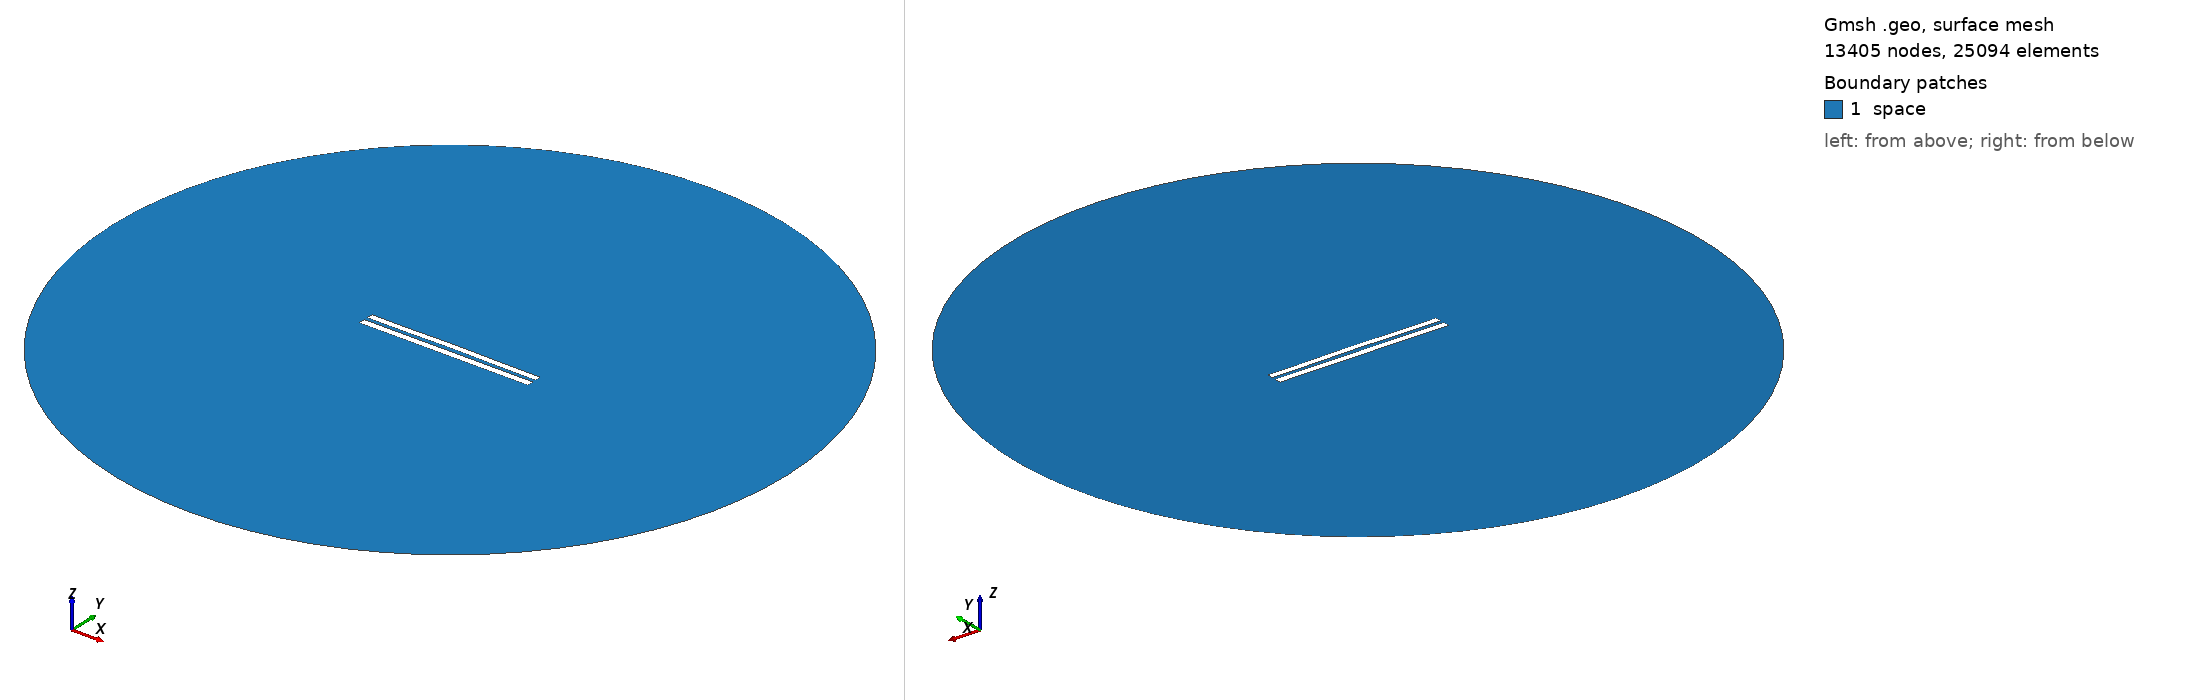

Gmsh geometry script, surface-meshed: 13405 nodes, 25094 surface elements. Boundary patches (legend numbers): 1 space. Left view from above one corner, right view from below the opposite corner. Legend entries are the model's physical surfaces. The drawing asked Gmsh for element sizes between 1% and 20% of the model's largest extent; the script's own settings can give other sizes.

=== 5362.geo (drawn) ===
//---------------------------------------
// Geometry kernel
//---------------------------------------

SetFactory("OpenCASCADE");



//---------------------------------------
// Parameters of the geometry
//---------------------------------------

// Overetch of the upper plate
overetch = 0.125;

// Distance between the plates
distance = 2.25;

// Discretization over the x axis (for the deformation)
nx = 50; 

// Length of the plate
L = 100 - overetch; 

// Number of modes
n = 4; 

// 1st mode coefficient
coeff(1) = 0.0;
beta(1) = 0.596864 * 3.1415926535 / L;

// 2nd mode coefficient
coeff(2) = 0.15;
beta(2) = 1.49418 * 3.1415926535 / L;

// 3rd mode coefficient
coeff(3) = 0.0;
beta(3) = 2.50025 * 3.1415926535 / L;

// 4th mode coefficient
coeff(4) = -0.075;
beta(4) = 3.49999 * 3.1415926535 / L;



//---------------------------------------
// Upper plate (deformed rectangle)
//---------------------------------------

// Coordiantes of the upper plate
xmin = -50;
xmax = 50 - overetch;

// Height of the upper plate
yheight = 4 - 2 * overetch;

// Indexes of the points
UpperID[] = {};
LowerID[] = {};
LeftID[] = {};
RightID[] = {};

// Point index
p = 1;

// Horizontal edges
For i In {1:nx}
    x = xmin + (i-1)*(xmax - xmin)/(nx-1);

    y_bottom = distance / 2 + overetch;
    For j In {1:n}
        C = (Cosh(beta(j)*L) + Cos(beta(j)*L)) / (Sinh(beta(j)*L) + Sin(beta(j)*L));
        y_bottom  = y_bottom + coeff(j) * (Cosh(beta(j)*(x+50)) - Cos(beta(j)*(x+50)) - C * (Sinh(beta(j)*(x+50)) - Sin(beta(j)*(x+50))));
    EndFor

    y_top = y_bottom + yheight;

    Point(p) = {x, y_top, 0, 1.0};
    UpperID[i] = p;
    p = p + 1;

    Point(p) = {x, y_bottom, 0, 1.0};
    LowerID[i] = p;
    p = p + 1;
EndFor

// Create point lists
UpperPts[] = {}; LowerPts[] = {};
For i In {1:nx}
  UpperPts[] += {UpperID[i]};
  LowerPts[] += {LowerID[i]};
EndFor

// Build splines
Spline(1) = {UpperPts[]};
Spline(2) = {LowerPts[]};
Line(3) = {LowerPts[nx-1], UpperPts[nx-1]};
Line(4) = {LowerPts[0], UpperPts[0]};

// Build the plane surface
Curve Loop(1) = {2, 3, -1, -4};
Plane Surface(1) = {1};



//---------------------------------------
// Lower plate (rectangle)
//---------------------------------------

// Vertices
Point(1001) = {-50, -1, 0, 1.0};
Point(1002) = { 50, -1, 0, 1.0};
Point(1003) = { 50,  -5, 0, 1.0};
Point(1004) = {-50,  -5, 0, 1.0};

// Edges
Line(5) = {1001, 1002};
Line(6) = {1002, 1003};
Line(7) = {1003, 1004};
Line(8) = {1004, 1001};

// Plane surface
Line Loop(2) = {5, 6, 7, 8};
Plane Surface(2) = {2}; 



//---------------------------------------
// Outer (fictious) boundary
//---------------------------------------

// Points
Point(1005) = {0, 0, 0};       // Center
Point(1006) = {200, 0, 0};     // Start point
Point(1007) = {0, 200, 0};     // 90 degrees
Point(1008) = {-200, 0, 0};    // 180 degrees
Point(1009) = {0, -200, 0};    // 270 degrees

// Circle arcs (each needs start, center, end)
Circle(9) = {1006, 1005, 1007};
Circle(10) = {1007, 1005, 1008};
Circle(11) = {1008, 1005, 1009};
Circle(12) = {1009, 1005, 1006};

// Plane surface for the entire domain
Curve Loop(3) = {9, 10, 11, 12};
Surface(3) = {3};

// Subtract the plates from the whole domain to obtain the actual domain where we want to solve the equations
BooleanDifference{ Surface{3}; Delete; }{ Surface{1}; Surface{2}; Delete; }




//---------------------------------------
// Transfinite Lines/Curves
//---------------------------------------

// Set the number of points on the boundaries
r = 7;

// Plates
Transfinite Curve {1, 2} = 50*r Using Progression 1;
Transfinite Curve {3, 4} = 2*r Using Progression 1;
Transfinite Line {5, 7} = 50*r Using Progression 1;
Transfinite Line {6, 8} = 2*r Using Progression 1;

// Outer boundary
Transfinite Line {9, 10, 11, 12} = 20 Using Progression 1;



//---------------------------------------
// Physical groups
//---------------------------------------                

// Physical curves (boundaries)
Physical Line("force_segment", 10) = {2};
Physical Line("upper_plate", 11) = {1, 3, 4};
Physical Line("lower_plate", 12) = {5, 6, 7, 8};
Physical Line("boundary", 20) = {9, 10, 11, 12};

// Physical Surfaces
Physical Surface("space", 30) = {3};



//---------------------------------------
// 6. Generate the Mesh
//---------------------------------------

// 2D mesh generation
Mesh 2;
